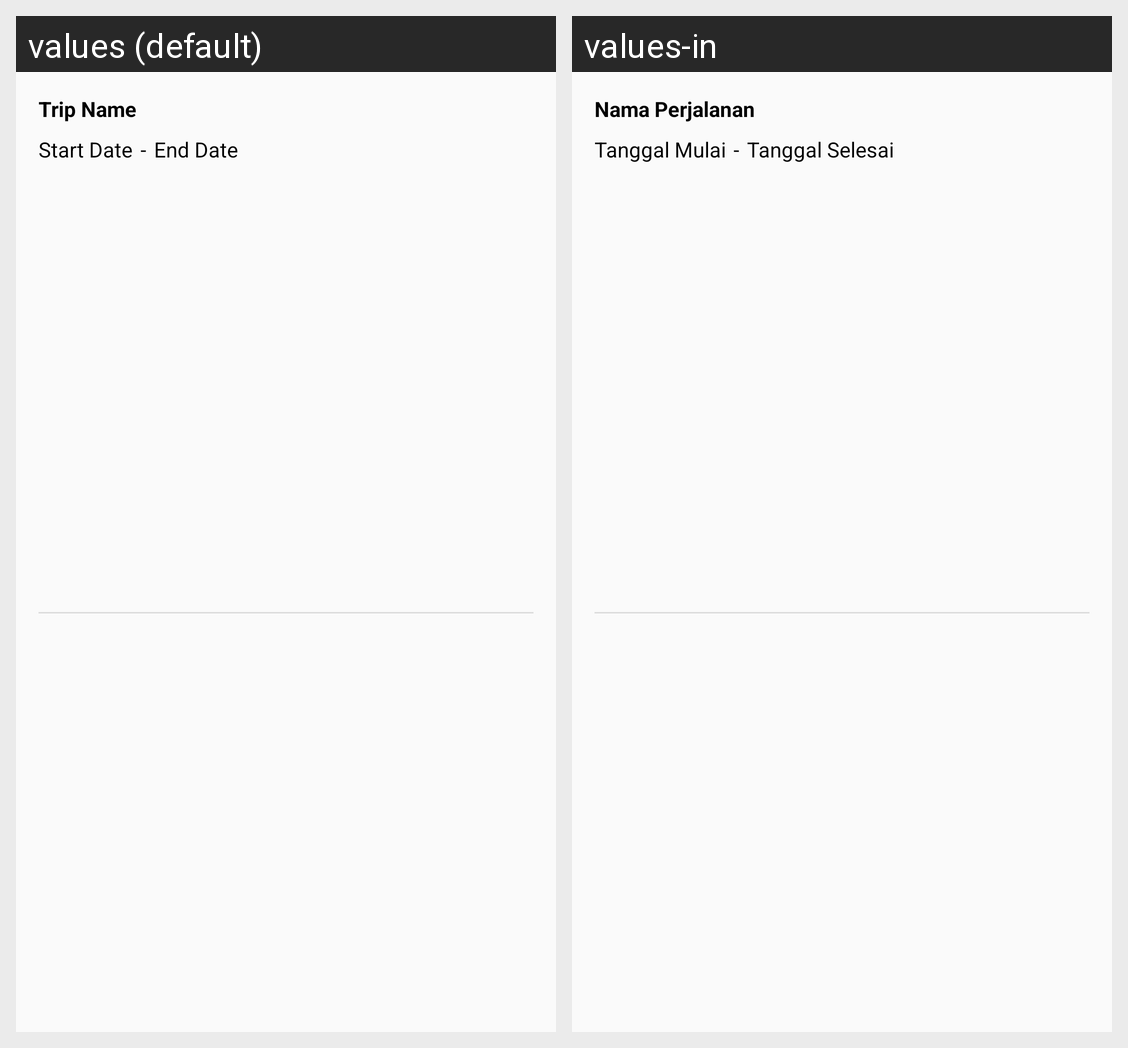

Translations of the strings shown on this Android screen, per locale in the grid:
Android screen res/layout/fragment_trip_item.xml rendered under 2 locales, left to right: values (default), values-in. Device: Nexus 5 (rendered at 1080×1920; each locale shown at half size, 540×960, under a caption strip naming it); theme AppTheme.
Strings drawn on this screen, with the default value and each locale's value (text and hints the layout hard-codes, and strings that could not be matched under every locale, appear in the picture but are not listed):

trip_name
  values: Trip Name
  values-in: Nama Perjalanan

trip_start_date
  values: Start Date
  values-in: Tanggal Mulai

dash
  values: -
  values-in: -

trip_end_date
  values: End Date
  values-in: Tanggal Selesai
